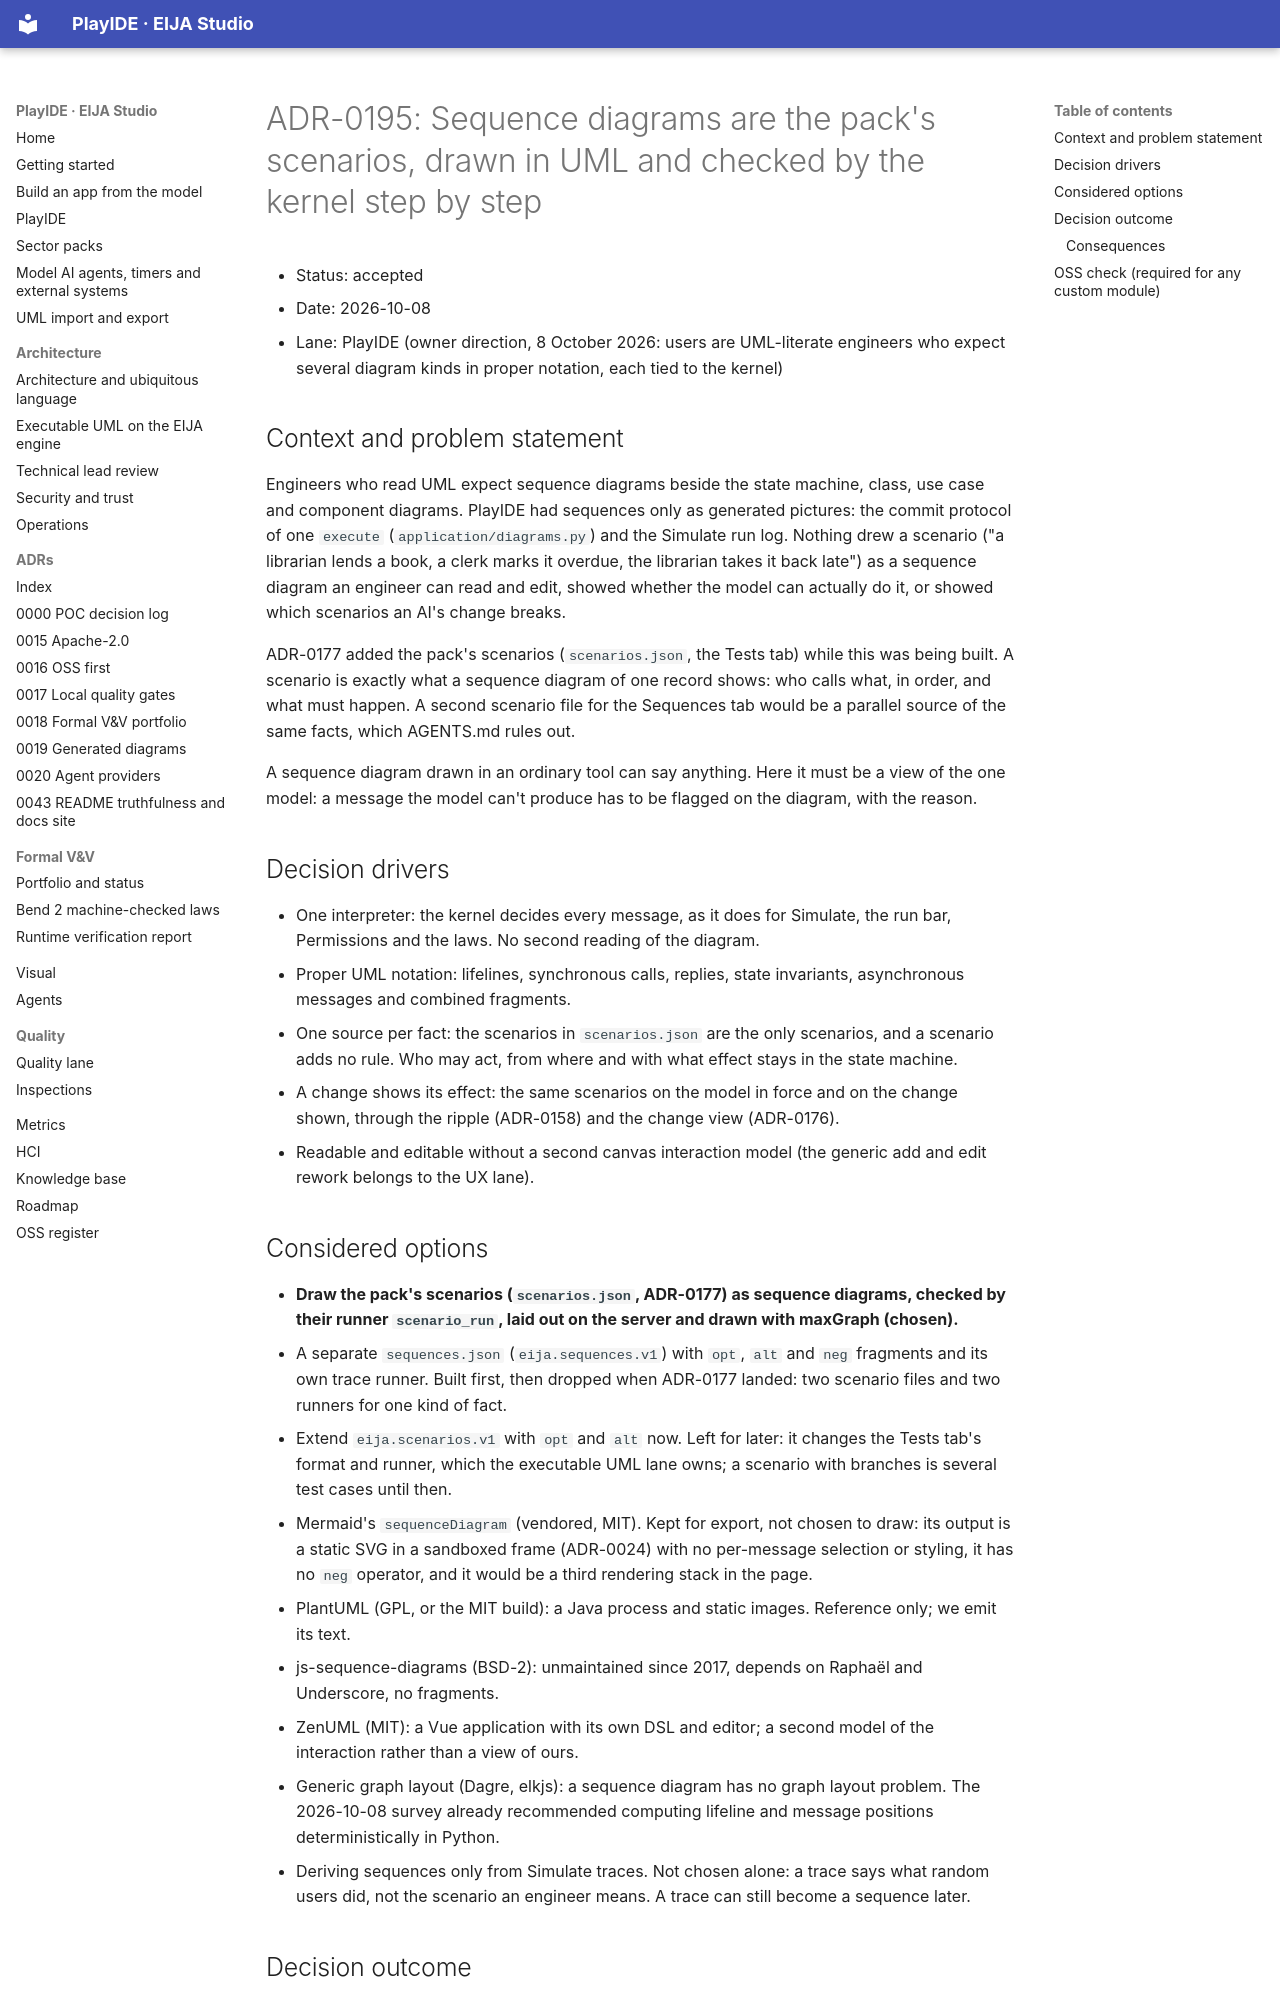

repository: 45ck/eija-studio · page: adr/0195-sequence-diagrams-the-kernel-checks/index.html · generator: mkdocs

# ADR-0195: Sequence diagrams are the pack's scenarios, drawn in UML and checked by the kernel step by step

* Status: accepted
* Date: 2026-10-08
* Lane: PlayIDE (owner direction, 8 October 2026: users are UML-literate engineers who expect several diagram kinds in proper notation, each tied to the kernel)

## Context and problem statement

Engineers who read UML expect sequence diagrams beside the state machine, class, use case and component diagrams. PlayIDE had sequences only as generated pictures: the commit protocol of one `execute` (`application/diagrams.py`) and the Simulate run log. Nothing drew a scenario ("a librarian lends a book, a clerk marks it overdue, the librarian takes it back late") as a sequence diagram an engineer can read and edit, showed whether the model can actually do it, or showed which scenarios an AI's change breaks.

ADR-0177 added the pack's scenarios (`scenarios.json`, the Tests tab) while this was being built. A scenario is exactly what a sequence diagram of one record shows: who calls what, in order, and what must happen. A second scenario file for the Sequences tab would be a parallel source of the same facts, which AGENTS.md rules out.

A sequence diagram drawn in an ordinary tool can say anything. Here it must be a view of the one model: a message the model can't produce has to be flagged on the diagram, with the reason.

## Decision drivers

* One interpreter: the kernel decides every message, as it does for Simulate, the run bar, Permissions and the laws. No second reading of the diagram.
* Proper UML notation: lifelines, synchronous calls, replies, state invariants, asynchronous messages and combined fragments.
* One source per fact: the scenarios in `scenarios.json` are the only scenarios, and a scenario adds no rule. Who may act, from where and with what effect stays in the state machine.
* A change shows its effect: the same scenarios on the model in force and on the change shown, through the ripple (ADR-0158) and the change view (ADR-0176).
* Readable and editable without a second canvas interaction model (the generic add and edit rework belongs to the UX lane).

## Considered options

* **Draw the pack's scenarios (`scenarios.json`, ADR-0177) as sequence diagrams, checked by their runner `scenario_run`, laid out on the server and drawn with maxGraph (chosen).**
* A separate `sequences.json` (`eija.sequences.v1`) with `opt`, `alt` and `neg` fragments and its own trace runner. Built first, then dropped when ADR-0177 landed: two scenario files and two runners for one kind of fact.
* Extend `eija.scenarios.v1` with `opt` and `alt` now. Left for later: it changes the Tests tab's format and runner, which the executable UML lane owns; a scenario with branches is several test cases until then.
* Mermaid's `sequenceDiagram` (vendored, MIT). Kept for export, not chosen to draw: its output is a static SVG in a sandboxed frame (ADR-0024) with no per-message selection or styling, it has no `neg` operator, and it would be a third rendering stack in the page.
* PlantUML (GPL, or the MIT build): a Java process and static images. Reference only; we emit its text.
* js-sequence-diagrams (BSD-2): unmaintained since 2017, depends on Raphaël and Underscore, no fragments.
* ZenUML (MIT): a Vue application with its own DSL and editor; a second model of the interaction rather than a view of ours.
* Generic graph layout (Dagre, elkjs): a sequence diagram has no graph layout problem. The 2026-10-08 survey already recommended computing lifeline and message positions deterministically in Python.
* Deriving sequences only from Simulate traces. Not chosen alone: a trace says what random users did, not the scenario an engineer means. A trace can still become a sequence later.
